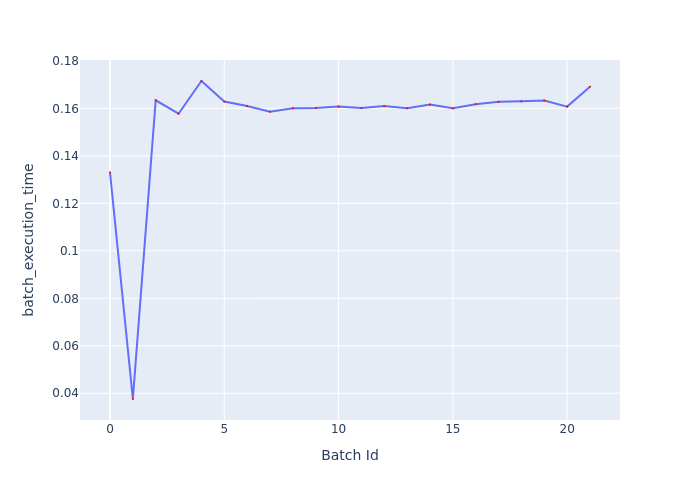

The file beside this chart, header and first rows:
Batch Id, batch_execution_time
0, 0.1331
1, 0.03759
2, 0.1634
3, 0.1577
4, 0.1715
5, 0.1628
6, 0.1609
7, 0.1586
8, 0.16
9, 0.1601
10, 0.1608
11, 0.1601
12, 0.161
13, 0.1601
14, 0.1616
15, 0.16
16, 0.1618
17, 0.1628
18, 0.1629
19, 0.1633
20, 0.1607
21, 0.1691
